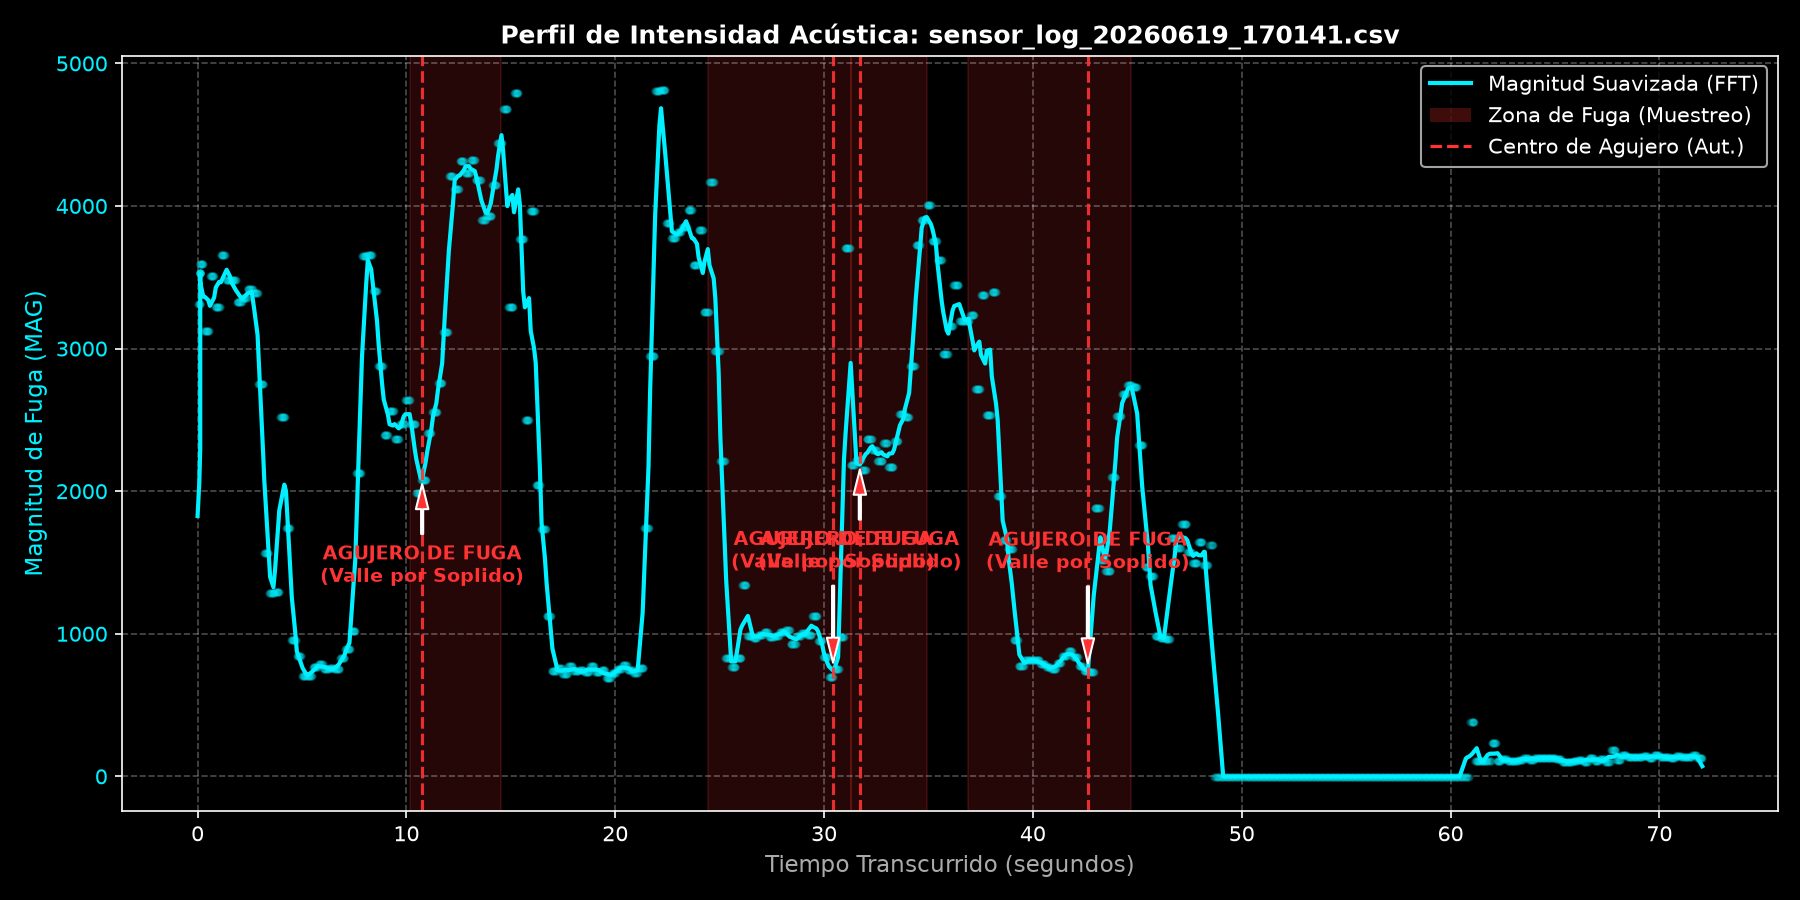

The file beside this chart, header and first rows:
Timestamp, Epoch_Time_ms, MAG, D, P1, P2, P3
2026-06-19 17:01:41.612, 1781906501612, 3316, 4.3, 0, 0, 0
2026-06-19 17:01:41.696, 1781906501696, 3316, 4.7, 0, 0, 0
2026-06-19 17:01:41.739, 1781906501739, 3316, 4.4, 0, 0, 0
2026-06-19 17:01:41.739, 1781906501739, 3316, 4.3, 0, 0, 0
2026-06-19 17:01:41.739, 1781906501739, 3530, 4.7, 0, 0, 0
2026-06-19 17:01:41.739, 1781906501739, 3530, 4.3, 0, 0, 0
2026-06-19 17:01:41.740, 1781906501740, 3530, 4.3, 0, 0, 0
2026-06-19 17:01:41.740, 1781906501740, 3530, 4.2, 0, 0, 0
2026-06-19 17:01:41.740, 1781906501740, 3530, 4.9, 0, 0, 0
2026-06-19 17:01:41.740, 1781906501740, 3530, 4.3, 0, 0, 0
2026-06-19 17:01:41.740, 1781906501740, 3530, 4.3, 0, 0, 0
2026-06-19 17:01:41.740, 1781906501740, 3593, 4.3, 0, 0, 0
2026-06-19 17:01:41.740, 1781906501740, 3593, 4.3, 0, 0, 0
2026-06-19 17:01:41.765, 1781906501765, 3593, 4.8, 0, 0, 0
2026-06-19 17:01:41.805, 1781906501805, 3593, 4.8, 0, 0, 0
2026-06-19 17:01:41.845, 1781906501845, 3593, 4.3, 0, 0, 0
2026-06-19 17:01:41.885, 1781906501885, 3593, 4.7, 0, 0, 0
2026-06-19 17:01:41.925, 1781906501925, 3122, 3.8, 0, 0, 0
2026-06-19 17:01:41.965, 1781906501965, 3122, 4.3, 0, 0, 0
2026-06-19 17:01:42.005, 1781906502005, 3122, 4.3, 0, 0, 0
2026-06-19 17:01:42.045, 1781906502045, 3122, 4.8, 0, 0, 0
2026-06-19 17:01:42.085, 1781906502085, 3122, 4.3, 0, 0, 0
2026-06-19 17:01:42.125, 1781906502125, 3122, 4.3, 0, 0, 0
2026-06-19 17:01:42.165, 1781906502165, 3122, 4.8, 0, 0, 0
2026-06-19 17:01:42.205, 1781906502205, 3510, 4.3, 0, 0, 0
2026-06-19 17:01:42.245, 1781906502245, 3510, 4.3, 0, 0, 0
2026-06-19 17:01:42.285, 1781906502285, 3510, 4.4, 0, 0, 0
2026-06-19 17:01:42.325, 1781906502325, 3510, 4.3, 0, 0, 0
2026-06-19 17:01:42.365, 1781906502365, 3510, 4.4, 0, 0, 0
2026-06-19 17:01:42.405, 1781906502405, 3510, 4.3, 0, 0, 0
2026-06-19 17:01:42.445, 1781906502445, 3294, 4.7, 0, 0, 0
2026-06-19 17:01:42.485, 1781906502485, 3294, 4.3, 0, 0, 0
2026-06-19 17:01:42.525, 1781906502525, 3294, 4.4, 0, 0, 0
2026-06-19 17:01:42.565, 1781906502565, 3294, 4.3, 0, 0, 0
2026-06-19 17:01:42.605, 1781906502605, 3294, 4.8, 0, 0, 0
2026-06-19 17:01:42.645, 1781906502645, 3294, 4.9, 0, 0, 0
2026-06-19 17:01:42.685, 1781906502685, 3294, 4.3, 0, 0, 0
2026-06-19 17:01:42.725, 1781906502725, 3658, 4.3, 0, 0, 0
2026-06-19 17:01:42.765, 1781906502765, 3658, 4.2, 0, 0, 0
2026-06-19 17:01:42.805, 1781906502805, 3658, 4.7, 0, 0, 0
2026-06-19 17:01:42.845, 1781906502845, 3658, 4.3, 0, 0, 0
2026-06-19 17:01:42.885, 1781906502885, 3658, 4.4, 0, 0, 0
2026-06-19 17:01:42.925, 1781906502925, 3658, 4.3, 0, 0, 0
2026-06-19 17:01:42.965, 1781906502965, 3483, 4.3, 0, 0, 0
2026-06-19 17:01:43.005, 1781906503005, 3483, 4.3, 0, 0, 0
2026-06-19 17:01:43.045, 1781906503045, 3483, 4.3, 0, 0, 0
2026-06-19 17:01:43.085, 1781906503085, 3483, 4.3, 0, 0, 0
2026-06-19 17:01:43.125, 1781906503125, 3483, 4.3, 0, 0, 0
2026-06-19 17:01:43.165, 1781906503165, 3483, 4.8, 0, 0, 0
2026-06-19 17:01:43.205, 1781906503205, 3483, 4.4, 0, 0, 0
2026-06-19 17:01:43.245, 1781906503245, 3482, 4.3, 0, 0, 0
2026-06-19 17:01:43.285, 1781906503285, 3482, 4.8, 0, 0, 0
2026-06-19 17:01:43.325, 1781906503325, 3482, 4.3, 0, 0, 0
2026-06-19 17:01:43.365, 1781906503365, 3482, 4.3, 0, 0, 0
2026-06-19 17:01:43.405, 1781906503405, 3482, 4.7, 0, 0, 0
2026-06-19 17:01:43.446, 1781906503446, 3482, 4.8, 0, 0, 0
2026-06-19 17:01:43.485, 1781906503485, 3326, 4.3, 0, 0, 0
2026-06-19 17:01:43.525, 1781906503525, 3326, 4.3, 0, 0, 0
2026-06-19 17:01:43.565, 1781906503565, 3326, 4.3, 0, 0, 0
2026-06-19 17:01:43.605, 1781906503605, 3326, 4.2, 0, 0, 0
... 1,640 more rows
